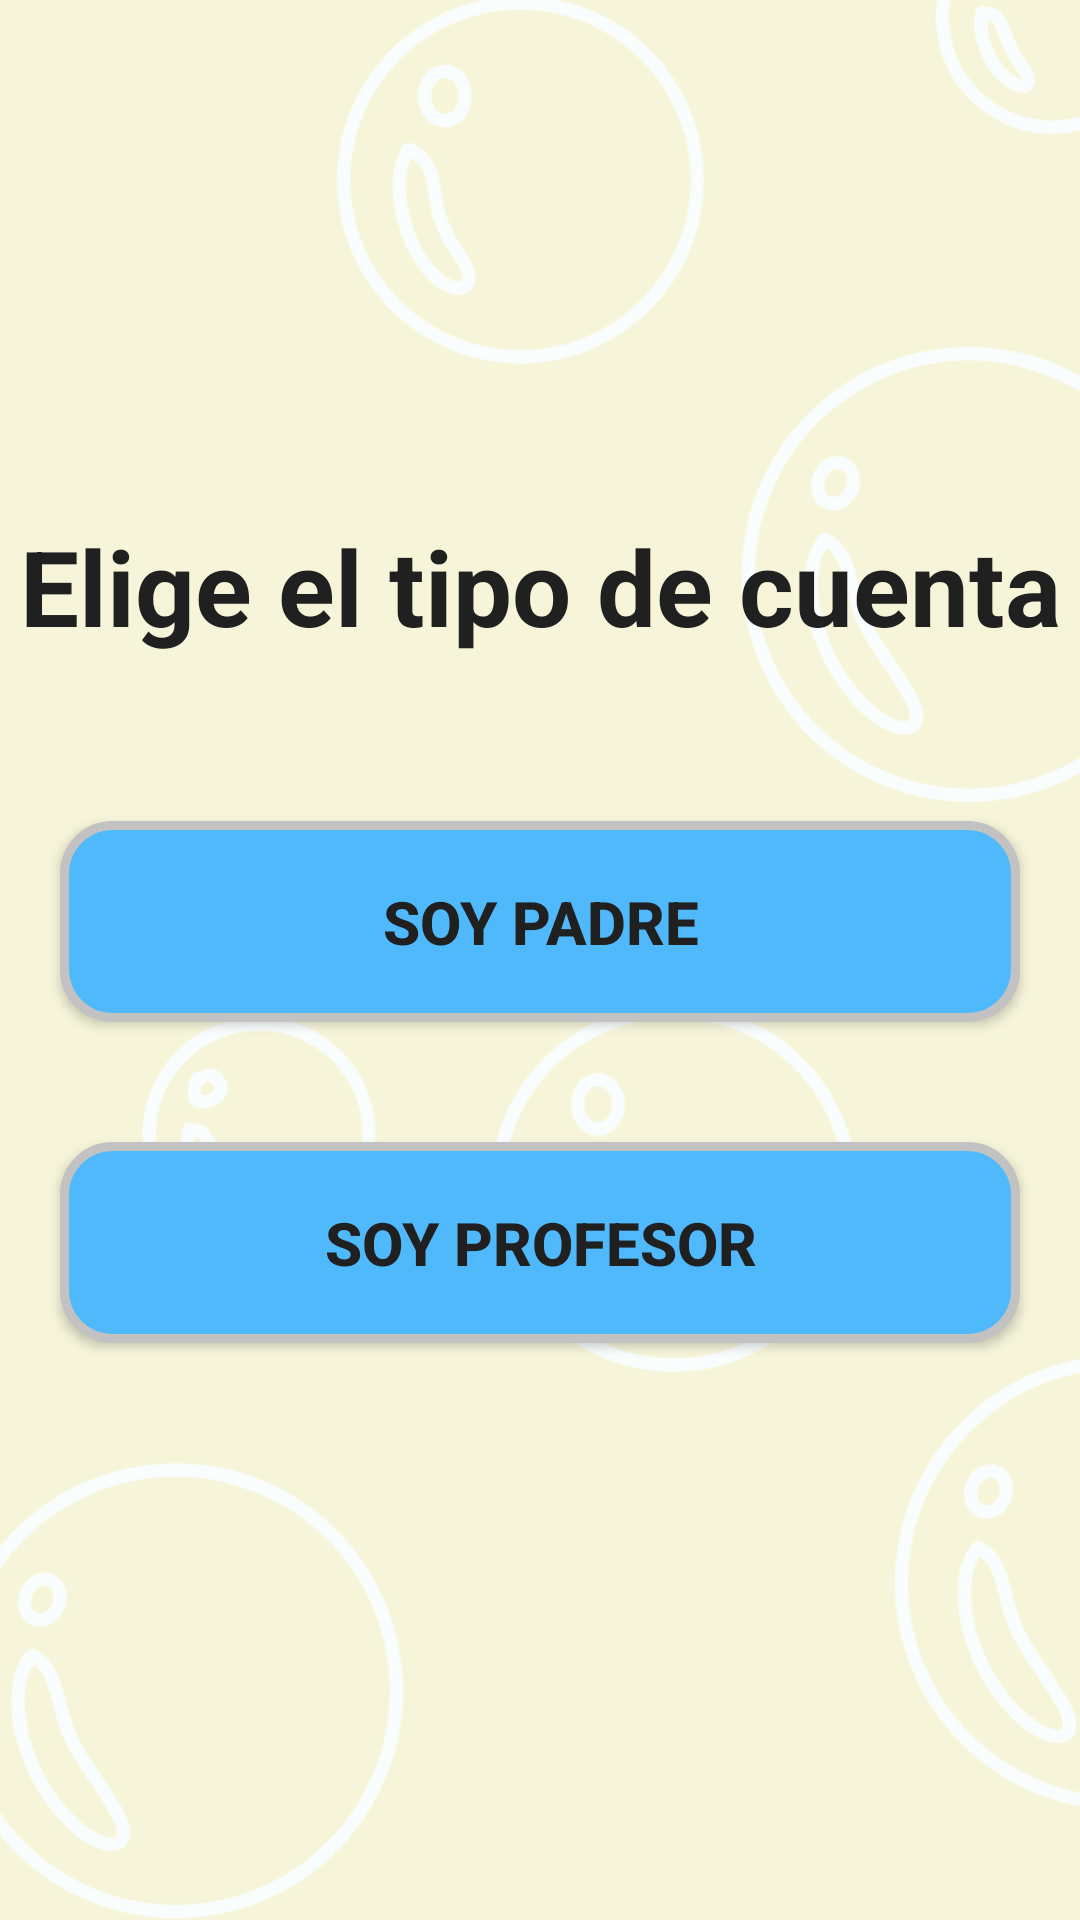

Produce the Android XML layout that renders to this screen, including the resource entries it uses.
<!-- AndroidManifest.xml: application theme Theme.TFG -->
<!-- res/layout/activity_register.xml -->
<?xml version="1.0" encoding="utf-8"?>
<LinearLayout xmlns:android="http://schemas.android.com/apk/res/android"
    xmlns:app="http://schemas.android.com/apk/res-auto"
    xmlns:tools="http://schemas.android.com/tools"
    android:layout_width="match_parent"
    android:layout_height="match_parent"
    android:gravity="center"
    android:orientation="vertical"
    android:background="@drawable/bg"
    tools:context=".SignUpActivity">

    <TextView
        android:layout_width="match_parent"
        android:layout_height="wrap_content"
        android:layout_marginBottom="35dp"
        android:gravity="center"
        android:text="@string/registro"
        android:textSize="35sp"
        android:textStyle="bold"
        android:textColor="@color/dark_gray" />

    <androidx.appcompat.widget.AppCompatButton
        android:id="@+id/padreButton"
        android:layout_width="match_parent"
        android:layout_height="wrap_content"
        android:text="@string/padre"
        style="@style/AcceptButtonStyle"
        ></androidx.appcompat.widget.AppCompatButton>

    <androidx.appcompat.widget.AppCompatButton
        android:id="@+id/profesorButton"
        android:layout_width="match_parent"
        android:layout_height="wrap_content"
        android:text="@string/profesor"
        style="@style/AcceptButtonStyle"
        ></androidx.appcompat.widget.AppCompatButton>
</LinearLayout>
<!-- resources referenced by this layout -->
<resources>
  <color name="dark_gray">#FF202020</color>
  <!-- drawable bg: png bitmap (drawable, 178506 bytes) -->
  <string name="padre">Soy Padre</string>
  <string name="profesor">Soy Profesor</string>
  <string name="registro">Elige el tipo de cuenta</string>
  <style name="AcceptButtonStyle" parent="Widget.AppCompat.Button">
          <item name="android:background">@drawable/accept_button</item>
          <item name="android:padding">20dp</item>
          <item name="android:textStyle">bold</item>
          <item name="android:textSize">20sp</item>
          <item name="android:layout_margin">20dp</item>
          <item name="android:textColor">@color/dark_gray</item>
          <item name="android:elevation">5dp</item>
          <item name="background">@drawable/sombra</item>
      </style>
  <style name="Theme.TFG" parent="Theme.MaterialComponents.DayNight.DarkActionBar">
          
          <item name="colorPrimary">@color/purple_500</item>
          <item name="colorPrimaryVariant">@color/purple_700</item>
          <item name="colorOnPrimary">@color/white</item>
          
          <item name="colorSecondary">@color/teal_200</item>
          <item name="colorSecondaryVariant">@color/teal_700</item>
          <item name="colorOnSecondary">@color/black</item>
          
          <item name="android:statusBarColor">?attr/colorPrimaryVariant</item>
          
      </style>
  <!-- drawable accept_button (drawable) -->
  <?xml version="1.0" encoding="utf-8"?>
  <shape xmlns:android="http://schemas.android.com/apk/res/android"
      android:shape="rectangle">
      <corners android:radius="16dp" />
      <solid android:color="@color/buttonAzul"/>
  
      <stroke
          android:width="3dp"
          android:color="@color/gris"
          />
  
  </shape>
  <!-- drawable sombra (drawable) -->
  <?xml version="1.0" encoding="utf-8"?>
  <shape xmlns:android="http://schemas.android.com/apk/res/android"
      android:shape="rectangle">
      <corners android:radius="16dp" />
      <solid android:color="@color/dark_gray" />
  </shape>
  <color name="purple_500">#FF6200EE</color>
  <color name="purple_700">#FF3700B3</color>
  <color name="white">#FFFFFFFF</color>
  <color name="teal_200">#FF03DAC5</color>
  <color name="teal_700">#FF018786</color>
  <color name="black">#FF000000</color>
  <color name="buttonAzul">#4fb9fc</color>
  <color name="gris">#c2c2c2</color>
</resources>
